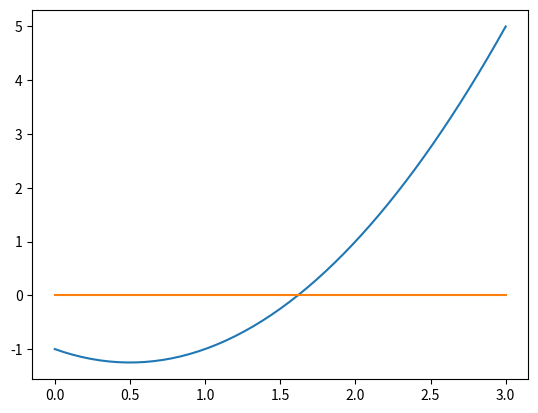

Source code (Python):
def bisection(f,a,b,N):
    '''Approximate solution of f(x)=0 on interval [a,b] by bisection method.

    Parameters
    ----------
    f : function
        The function for which we are trying to approximate a solution f(x)=0.
    a,b : numbers
        The interval in which to search for a solution. The function returns
        None if f(a)*f(b) >= 0 since a solution is not guaranteed.
    N : (positive) integer
        The number of iterations to implement.

    Returns
    -------
    x_N : number
        The midpoint of the Nth interval computed by the bisection method. The
        initial interval [a_0,b_0] is given by [a,b]. If f(m_n) == 0 for some
        midpoint m_n = (a_n + b_n)/2, then the function returns this solution.
        If all signs of values f(a_n), f(b_n) and f(m_n) are the same at any
        iteration, the bisection method fails and return None.

    Examples
    --------
    >>> f = lambda x: x**2 - x - 1
    >>> bisection(f,1,2,25)
    1.618033990263939
    >>> f = lambda x: (2*x - 1)*(x - 3)
    >>> bisection(f,0,1,10)
    0.5
    '''
    if f(a)*f(b) >= 0:
        print("Bisection method fails.")
        return None
    a_n = a
    b_n = b
    for n in range(1,N+1):
        m_n = (a_n + b_n)/2
        f_m_n = f(m_n)
        #print(n)
        #print(a_n)
        #print(b_n)
        #print(m_n)
        #print(f_m_n)
        if f(a_n)*f_m_n < 0:
            a_n = a_n
            b_n = m_n
        elif f(b_n)*f_m_n < 0:
            a_n = m_n
            b_n = b_n
        elif f_m_n == 0:
            print("Found exact solution.")
            return m_n
        else:
            print("Bisection method fails.")
            return None
    return (a_n + b_n)/2

f = lambda x: x**2 - x - 1
bisection(f,1,2,25)

import numpy as np
import matplotlib.pyplot as plt
x=np.linspace(0,3,51)
y=f(x)
plt.plot(x,f(x))
plt.plot(x,0*x)
plt.show()

f = lambda x: x**2 - x - 1
approx_phi = bisection(f,1,2,25)
print(approx_phi)

error_bound = 2**(-26)
print(error_bound)

abs( (1 + 5**0.5)/2 - approx_phi) < error_bound
